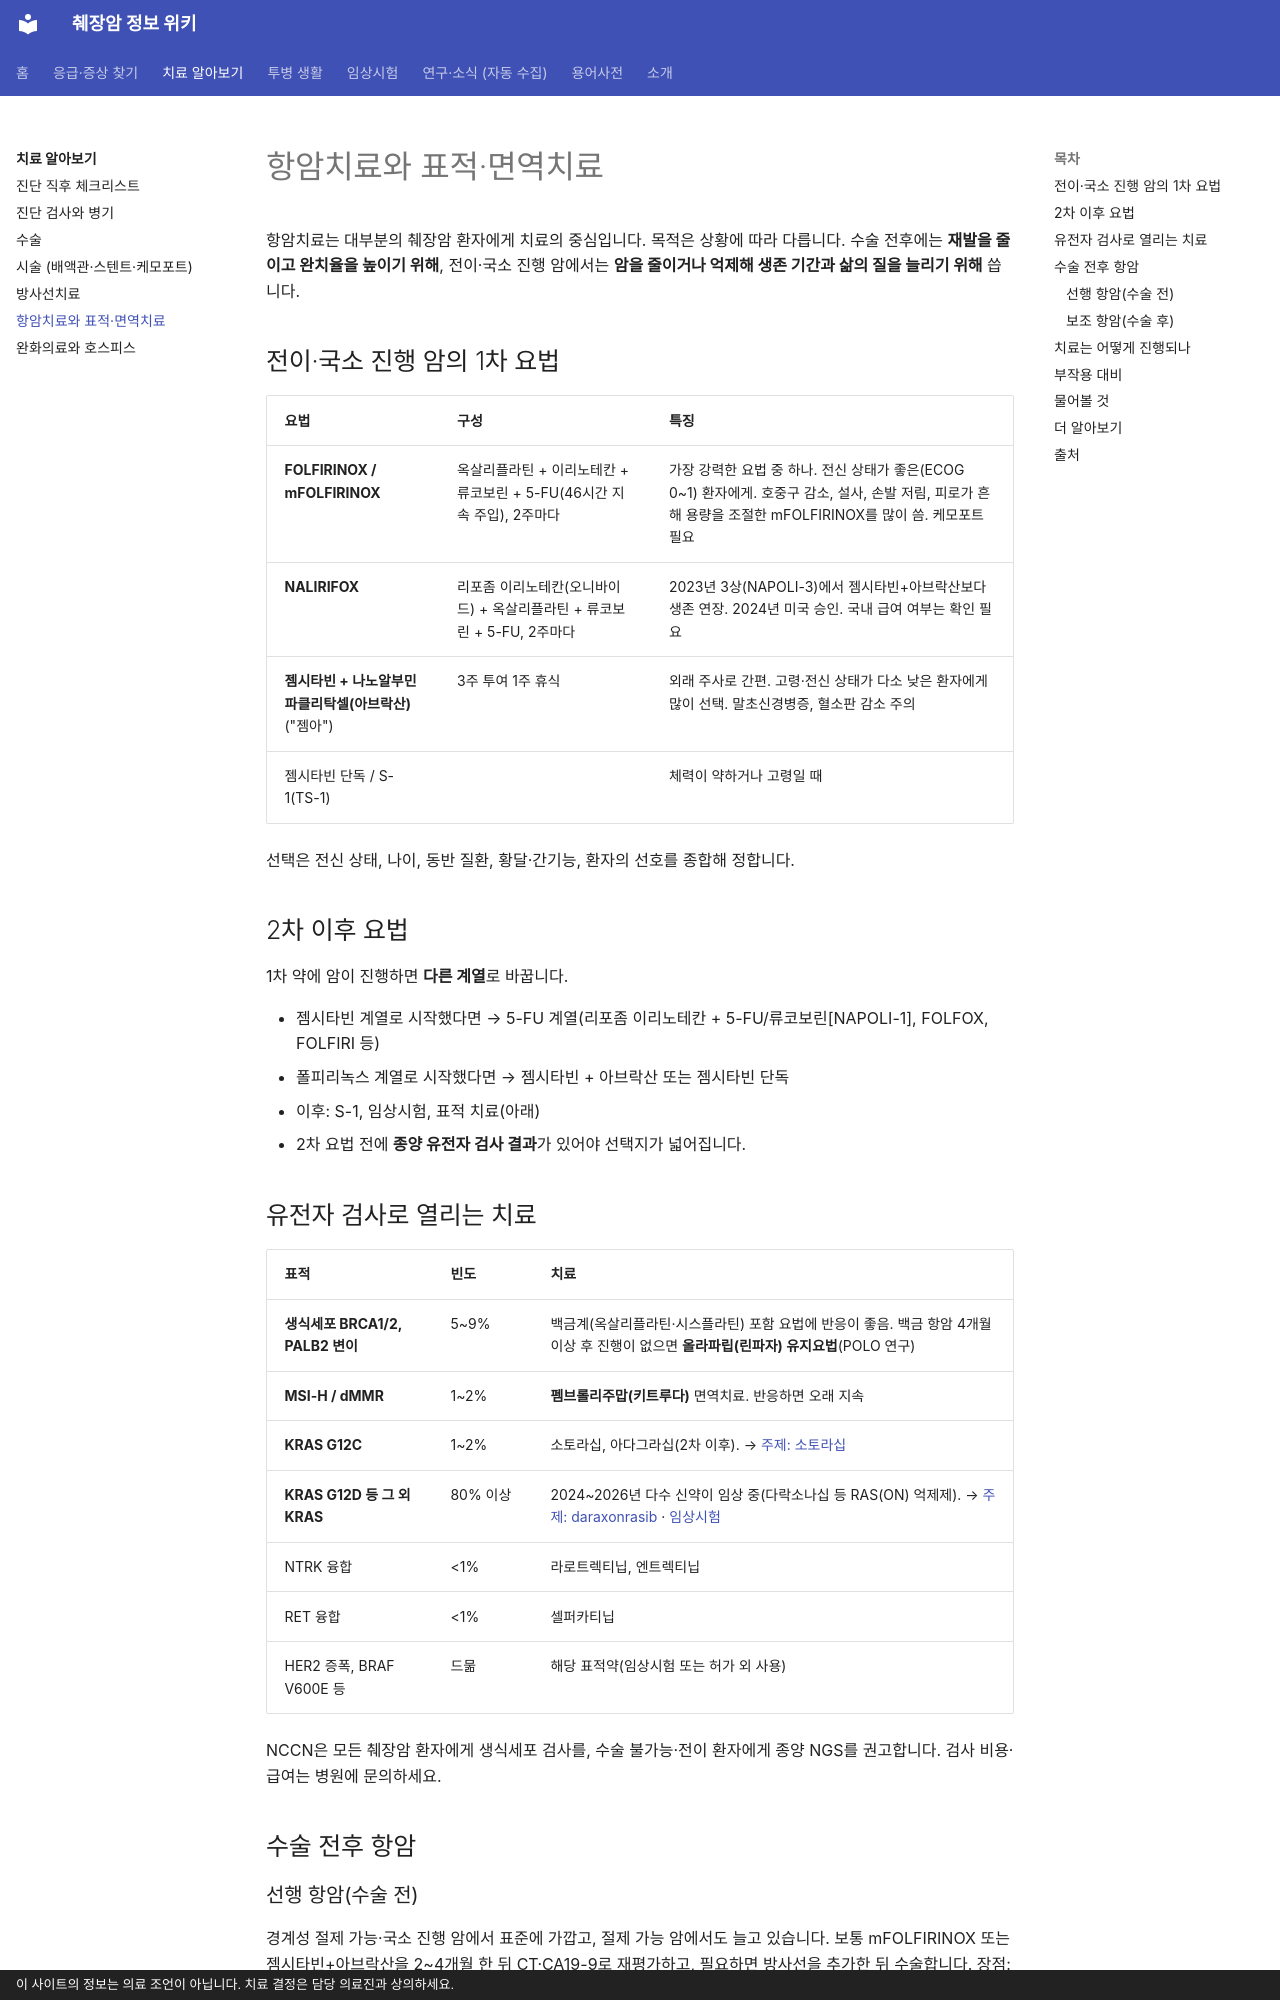

repository: hizorro88-rgb/papersearcher · page: guides/treatment/chemotherapy/index.html · generator: mkdocs · copyright: 이 사이트의 정보는 의료 조언이 아닙니다. 치료 결정은 담당 의료진과 상의하세요.

---
search:
  boost: 4
title: 항암치료와 표적·면역치료
description: 췌장암 1차 항암 요법(폴피리녹스, NALIRIFOX, 젬시타빈+아브락산) 선택 기준, 2차 요법, BRCA·MSI·KRAS·NTRK 등 유전자 검사로 열리는 표적·면역치료, 선행·보조 항암, 치료 주기와 반응 평가, 휴약
comments: true
---

# 항암치료와 표적·면역치료

항암치료는 대부분의 췌장암 환자에게 치료의 중심입니다. 목적은 상황에 따라 다릅니다. 수술 전후에는 **재발을 줄이고 완치율을 높이기 위해**, 전이·국소 진행 암에서는 **암을 줄이거나 억제해 생존 기간과 삶의 질을 늘리기 위해** 씁니다.

## 전이·국소 진행 암의 1차 요법

| 요법 | 구성 | 특징 |
|---|---|---|
| **FOLFIRINOX / mFOLFIRINOX** | 옥살리플라틴 + 이리노테칸 + 류코보린 + 5-FU(46시간 지속 주입), 2주마다 | 가장 강력한 요법 중 하나. 전신 상태가 좋은(ECOG 0~1) 환자에게. 호중구 감소, 설사, 손발 저림, 피로가 흔해 용량을 조절한 mFOLFIRINOX를 많이 씀. 케모포트 필요 |
| **NALIRIFOX** | 리포좀 이리노테칸(오니바이드) + 옥살리플라틴 + 류코보린 + 5-FU, 2주마다 | 2023년 3상(NAPOLI-3)에서 젬시타빈+아브락산보다 생존 연장. 2024년 미국 승인. 국내 급여 여부는 확인 필요 |
| **젬시타빈 + 나노알부민 파클리탁셀(아브락산)** ("젬아") | 3주 투여 1주 휴식 | 외래 주사로 간편. 고령·전신 상태가 다소 낮은 환자에게 많이 선택. 말초신경병증, 혈소판 감소 주의 |
| 젬시타빈 단독 / S-1(TS-1) | | 체력이 약하거나 고령일 때 |

선택은 전신 상태, 나이, 동반 질환, 황달·간기능, 환자의 선호를 종합해 정합니다.

## 2차 이후 요법

1차 약에 암이 진행하면 **다른 계열**로 바꿉니다.

- 젬시타빈 계열로 시작했다면 → 5-FU 계열(리포좀 이리노테칸 + 5-FU/류코보린[NAPOLI-1], FOLFOX, FOLFIRI 등)
- 폴피리녹스 계열로 시작했다면 → 젬시타빈 + 아브락산 또는 젬시타빈 단독
- 이후: S-1, 임상시험, 표적 치료(아래)
- 2차 요법 전에 **종양 유전자 검사 결과**가 있어야 선택지가 넓어집니다.

## 유전자 검사로 열리는 치료 { #targets }

| 표적 | 빈도 | 치료 |
|---|---|---|
| **생식세포 BRCA1/2, PALB2 변이** | 5~9% | 백금계(옥살리플라틴·시스플라틴) 포함 요법에 반응이 좋음. 백금 항암 4개월 이상 후 진행이 없으면 **올라파립(린파자) 유지요법**(POLO 연구) |
| **MSI-H / dMMR** | 1~2% | **펨브롤리주맙(키트루다)** 면역치료. 반응하면 오래 지속 |
| **KRAS G12C** | 1~2% | 소토라십, 아다그라십(2차 이후). → [주제: 소토라십](../../_generated/topics/sotorasib.md) |
| **KRAS G12D 등 그 외 KRAS** | 80% 이상 | 2024~2026년 다수 신약이 임상 중(다락소나십 등 RAS(ON) 억제제). → [주제: daraxonrasib](../../_generated/topics/daraxonrasib.md) · [임상시험](../../_generated/trials/index.md) |
| NTRK 융합 | <1% | 라로트렉티닙, 엔트렉티닙 |
| RET 융합 | <1% | 셀퍼카티닙 |
| HER2 증폭, BRAF V600E 등 | 드묾 | 해당 표적약(임상시험 또는 허가 외 사용) |

NCCN은 모든 췌장암 환자에게 생식세포 검사를, 수술 불가능·전이 환자에게 종양 NGS를 권고합니다. 검사 비용·급여는 병원에 문의하세요.

## 수술 전후 항암

### 선행 항암(수술 전) { #neoadjuvant }

경계성 절제 가능·국소 진행 암에서 표준에 가깝고, 절제 가능 암에서도 늘고 있습니다. 보통 mFOLFIRINOX 또는 젬시타빈+아브락산을 2~4개월 한 뒤 CT·CA19-9로 재평가하고, 필요하면 방사선을 추가한 뒤 수술합니다. 장점: 미세 전이를 먼저 치료하고, 항암에 반응하는 환자를 골라 수술할 수 있습니다.

### 보조 항암(수술 후) { #adjuvant }

수술로 암을 다 떼어내도 보이지 않는 암세포가 남아 재발할 수 있어 **6개월** 항암을 합니다. 체력이 되면 **mFOLFIRINOX**(PRODIGE-24 연구에서 생존 가장 길게 연장), 아니면 젬시타빈+카페시타빈 또는 젬시타빈 단독, 동아시아에서는 S-1 단독(JASPAC-01)도 표준입니다. 수술 후 4~12주 안에 시작하는 것이 좋지만 회복이 우선입니다.
